4-way image classification set "data" from GitHub (SumitSharma2210/Image-Classification-using-pythorch); label vocabulary: coin 1, coin 10, coin 2, coin 5.

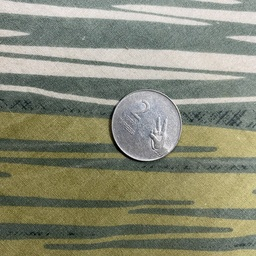
Label: coin 2

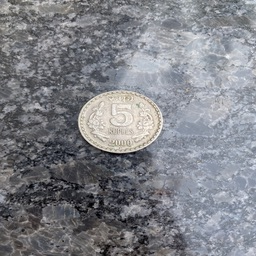
Label: coin 5

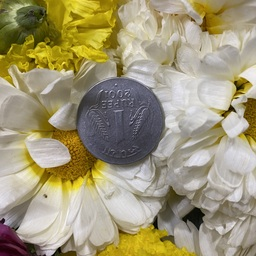
Label: coin 1

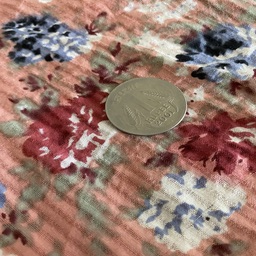
Label: coin 1

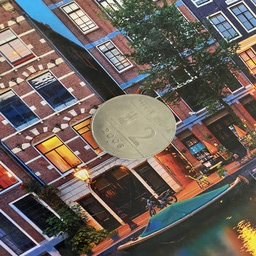
Label: coin 2

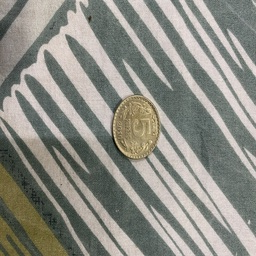
Label: coin 5
